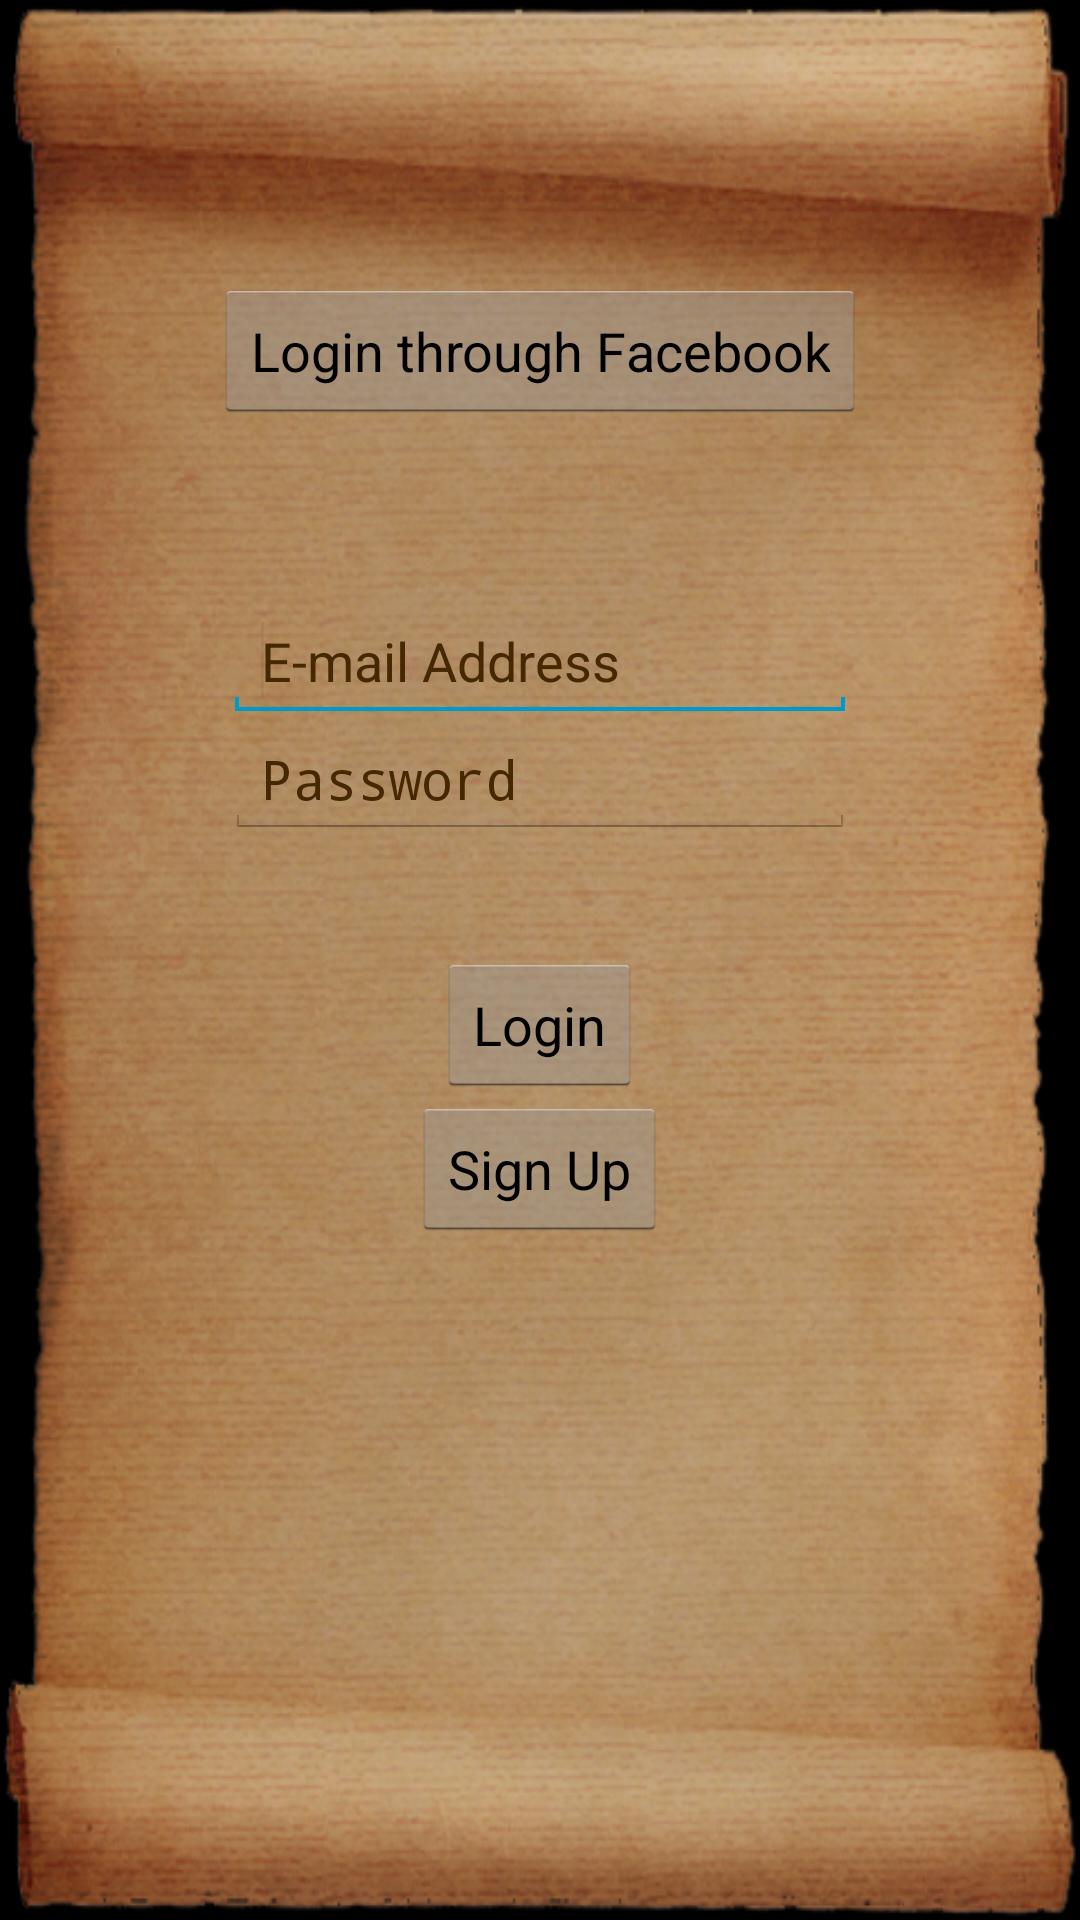

Reconstruct the res/layout file that produces this screen, plus the resources it refers to.
<!-- AndroidManifest.xml: application theme Fullscreen -->
<!-- res/layout/activity_logger.xml -->
<RelativeLayout xmlns:android="http://schemas.android.com/apk/res/android"
    xmlns:tools="http://schemas.android.com/tools"
    android:id="@+id/RelativeLayout1"
    android:layout_width="match_parent"
    android:layout_height="match_parent"
    android:background="@drawable/scroll"
    android:gravity="top"
    android:orientation="vertical"
    android:paddingBottom="@dimen/activity_vertical_margin"
    android:paddingLeft="@dimen/activity_horizontal_margin"
    android:paddingRight="@dimen/activity_horizontal_margin"
    android:paddingTop="@dimen/activity_vertical_margin"
    tools:context=".Logger" >

    <Button
        android:id="@+id/button1"
        android:layout_width="wrap_content"
        android:layout_height="wrap_content"
        android:layout_below="@+id/pass"
        android:layout_centerHorizontal="true"
        android:layout_marginTop="38dp"
        android:onClick="login"
        android:text="@string/menu_login" />

    <Button
        android:id="@+id/button2"
        android:layout_width="wrap_content"
        android:layout_height="wrap_content"
        android:layout_below="@+id/button1"
        android:layout_centerHorizontal="true"
        android:onClick="signUp"
        android:text="@string/menu_signup" />

    <EditText
        android:id="@+id/username"
        android:layout_width="wrap_content"
        android:layout_height="wrap_content"
        android:layout_alignParentTop="true"
        android:layout_centerHorizontal="true"
        android:layout_marginTop="201dp"
        android:ems="10"
        android:hint="@string/login_email"
        android:inputType="textEmailAddress"
        android:textColorHint="#452800" >

        <requestFocus />
    </EditText>

    <EditText
        android:id="@+id/pass"
        android:layout_width="wrap_content"
        android:layout_height="wrap_content"
        android:layout_below="@+id/username"
        android:layout_centerHorizontal="true"
        android:ems="10"
        android:hint="@string/login_pass"
        android:inputType="textPassword"
        android:textColorHint="#452800" />

    <Button
        android:id="@+id/button3"
        android:layout_width="wrap_content"
        android:layout_height="wrap_content"
        android:layout_alignParentTop="true"
        android:layout_centerHorizontal="true"
        android:layout_marginTop="93dp"
        android:text="@string/menu_fb"
        android:onClick="fbook"/>

</RelativeLayout>
<!-- resources referenced by this layout -->
<resources>
  <!-- drawable scroll: png bitmap (drawable-mdpi, 570586 bytes) -->
  <string name="login_email">E-mail Address</string>
  <string name="login_pass">Password</string>
  <string name="menu_fb">Login through Facebook</string>
  <string name="menu_login">Login</string>
  <string name="menu_signup">Sign Up</string>
  <style name="Fullscreen" parent="@android:style/Theme.Holo.Light">
          <item name="android:windowFullscreen">true</item>
      </style>
</resources>
